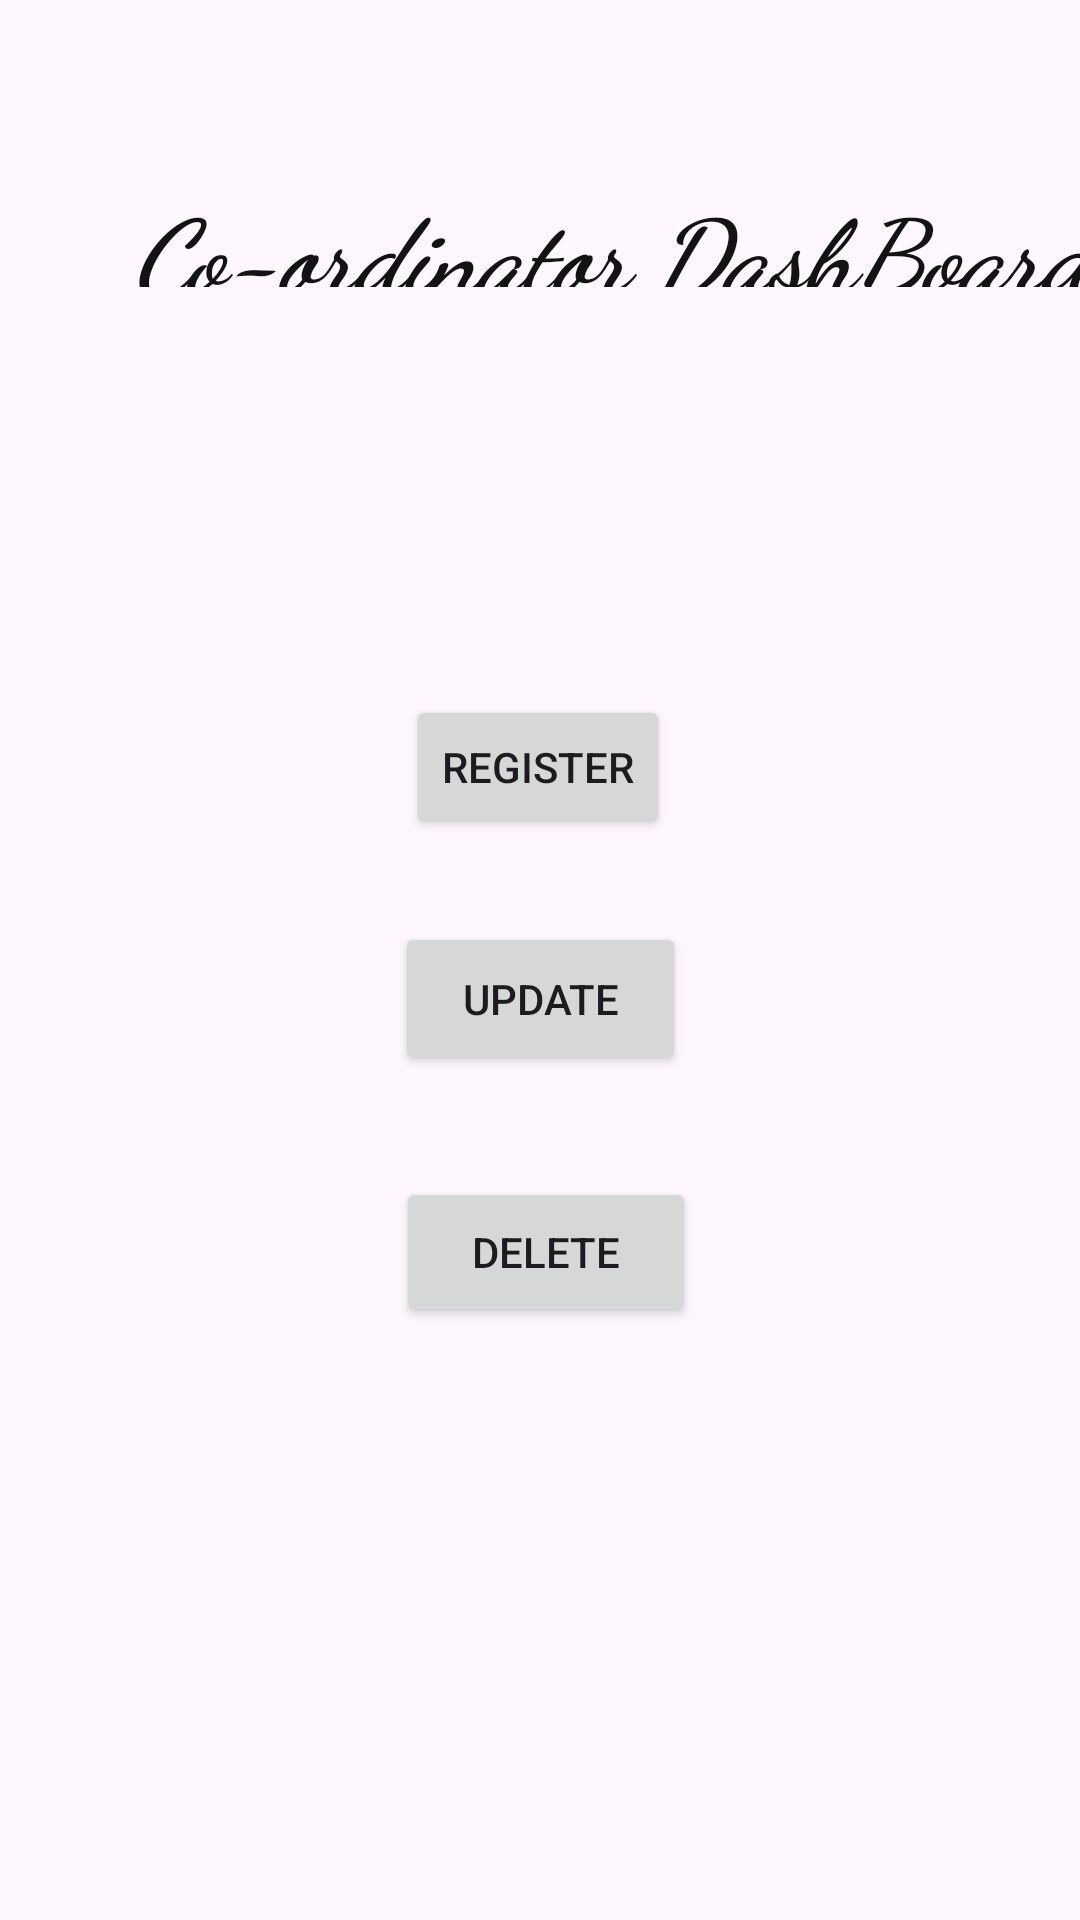

Android layout source for this screen:
<!-- AndroidManifest.xml: application theme Theme.SchoolCab -->
<!-- res/layout/activity_co_ordinator_dashboard.xml -->
<?xml version="1.0" encoding="utf-8"?>
<androidx.constraintlayout.widget.ConstraintLayout xmlns:android="http://schemas.android.com/apk/res/android"
    xmlns:app="http://schemas.android.com/apk/res-auto"
    xmlns:tools="http://schemas.android.com/tools"
    android:layout_width="match_parent"
    android:layout_height="match_parent">

    <TextView
        android:id="@+id/textView2"
        android:layout_width="408dp"
        android:layout_height="36dp"
        android:fontFamily="cursive"
        android:text="Co-ordinator DashBoard"
        android:textAlignment="center"
        android:textColor="#131313"
        android:textSize="34sp"
        android:textStyle="bold|italic"
        app:layout_constraintBottom_toBottomOf="parent"
        app:layout_constraintEnd_toEndOf="parent"
        app:layout_constraintHorizontal_bias="0.0"
        app:layout_constraintStart_toStartOf="parent"
        app:layout_constraintTop_toTopOf="parent"
        app:layout_constraintVertical_bias="0.099" />

    <Button
        android:id="@+id/update"
        android:layout_width="97dp"
        android:layout_height="51dp"
        android:text="Update"
        app:layout_constraintBottom_toBottomOf="parent"
        app:layout_constraintEnd_toEndOf="parent"
        app:layout_constraintStart_toStartOf="parent"
        app:layout_constraintTop_toBottomOf="@+id/register"
        app:layout_constraintVertical_bias="0.089" />

    <Button
        android:id="@+id/delete"
        android:layout_width="100dp"
        android:layout_height="50dp"
        android:text="Delete"
        app:layout_constraintBottom_toBottomOf="parent"
        app:layout_constraintEnd_toEndOf="parent"
        app:layout_constraintHorizontal_bias="0.508"
        app:layout_constraintStart_toStartOf="parent"
        app:layout_constraintTop_toBottomOf="@+id/update"
        app:layout_constraintVertical_bias="0.147" />

    <Button
        android:id="@+id/register"
        android:layout_width="wrap_content"
        android:layout_height="wrap_content"
        android:layout_marginTop="136dp"
        android:text="Register"
        app:layout_constraintBottom_toBottomOf="parent"
        app:layout_constraintEnd_toEndOf="parent"
        app:layout_constraintHorizontal_bias="0.498"
        app:layout_constraintStart_toStartOf="parent"
        app:layout_constraintTop_toBottomOf="@+id/textView2"
        app:layout_constraintVertical_bias="0.0" />
</androidx.constraintlayout.widget.ConstraintLayout>
<!-- resources referenced by this layout -->
<resources>
  <style name="Theme.SchoolCab" parent="Theme.MaterialComponents.DayNight.DarkActionBar">
          
          <item name="colorPrimary">@color/black</item>
          <item name="colorPrimaryVariant">@color/purple_700</item>
          <item name="colorOnPrimary">@color/white</item>
          
          <item name="colorSecondary">@color/teal_200</item>
          <item name="colorSecondaryVariant">@color/teal_700</item>
          <item name="colorOnSecondary">@color/black</item>
          
          <item name="android:statusBarColor">?attr/colorPrimaryVariant</item>
          
      </style>
  <color name="black">#FF000000</color>
  <color name="purple_700">#FF3700B3</color>
  <color name="white">#FFFFFFFF</color>
  <color name="teal_200">#FF03DAC5</color>
  <color name="teal_700">#FF018786</color>
</resources>
